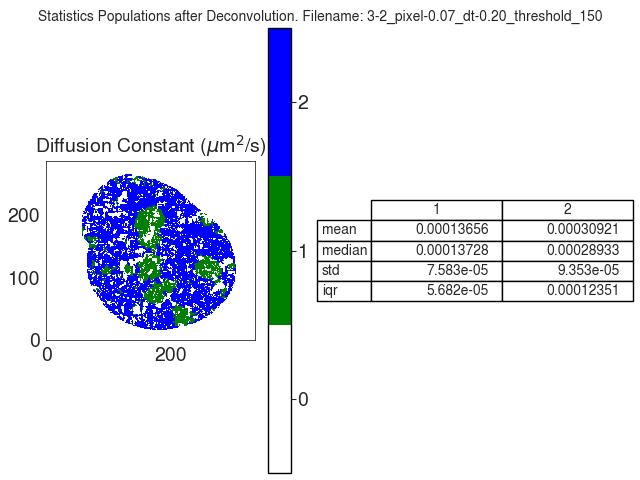

Data behind this chart, as committed beside it:
D
, 1, 2
mean, 0.0001366, 0.0003092
median, 0.0001373, 0.0002893
std, 7.583454048352555e-05, 9.353006007296949e-05
iqr, 5.6816942697150206e-05, 0.0001235
